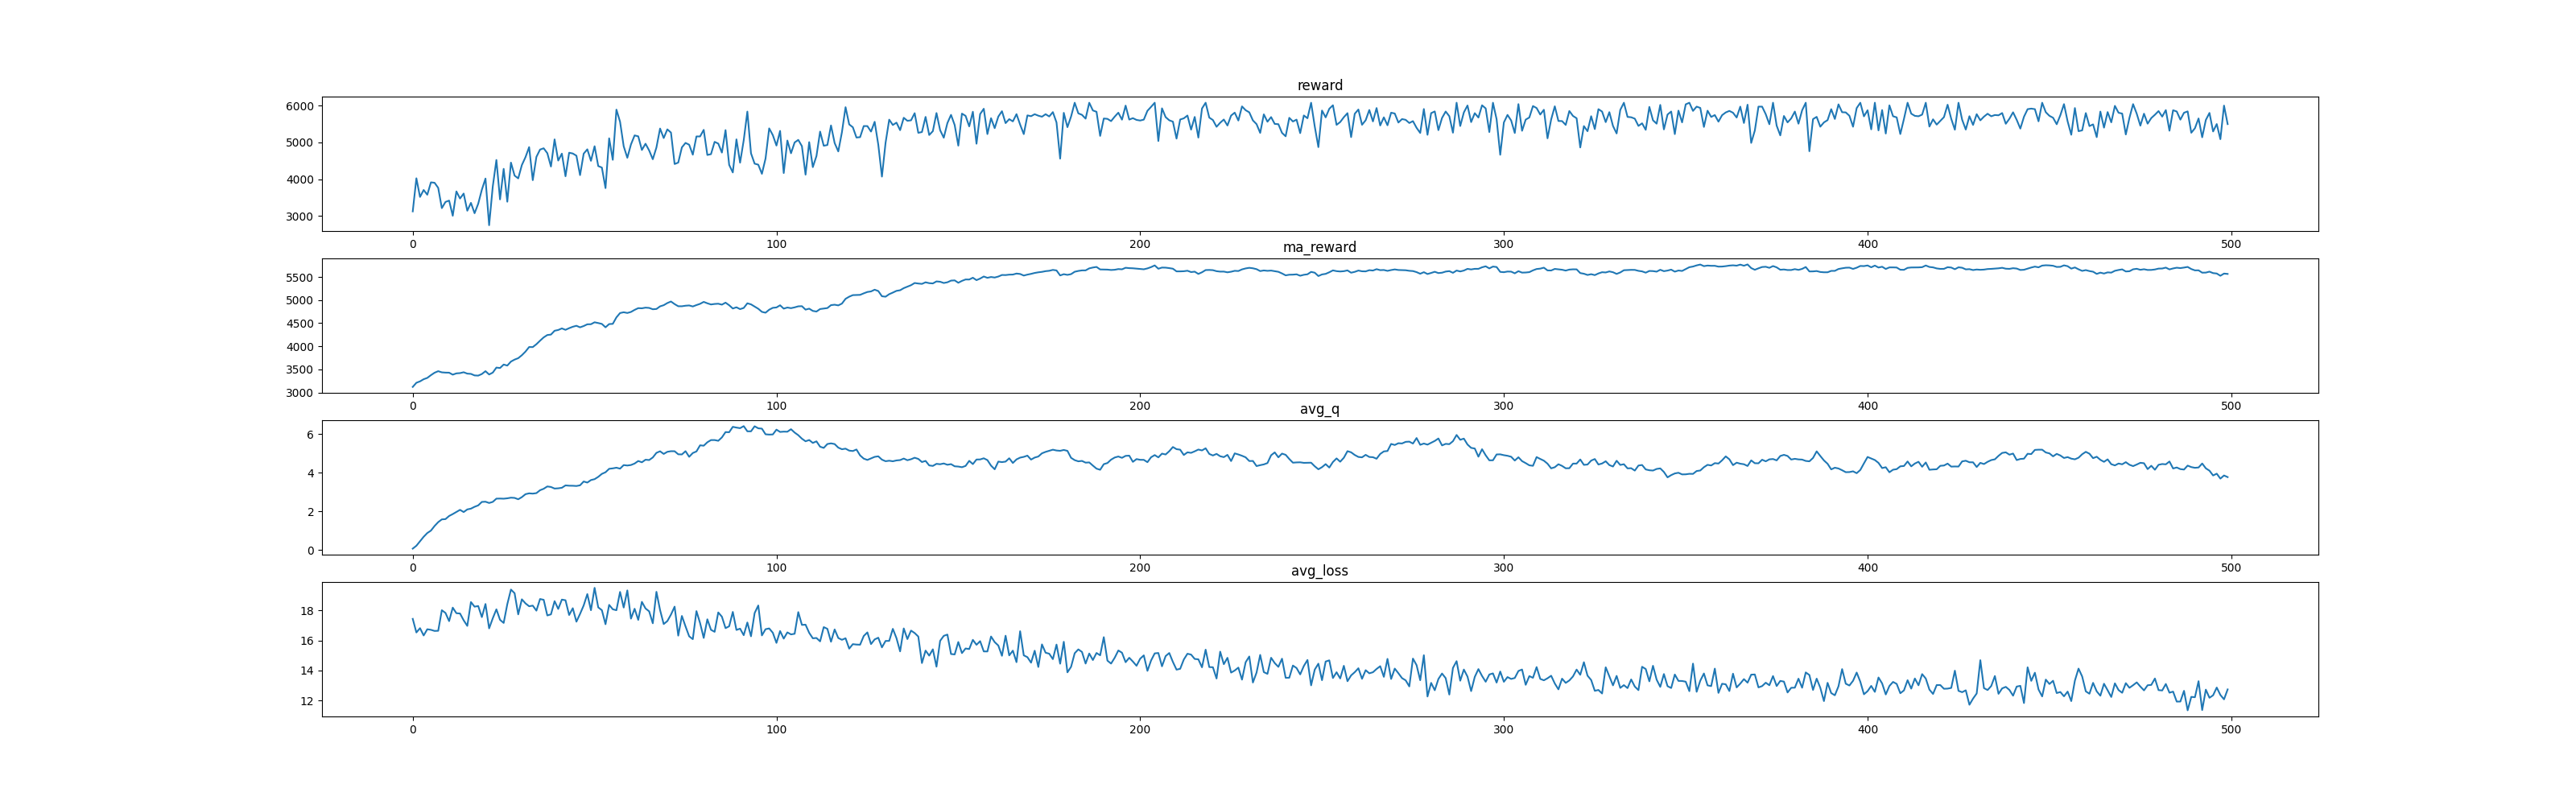

The data file committed next to this chart (first rows):
, reward, ma_reward, avg_q, avg_loss
0, 3123, 3123, 0.06986, 17.44
1, 4022, 3213, 0.2187, 16.53
2, 3516, 3243, 0.4502, 16.82
3, 3705, 3290, 0.6829, 16.33
4, 3576, 3318, 0.877, 16.75
5, 3912, 3378, 1.002, 16.71
6, 3901, 3430, 1.242, 16.63
7, 3763, 3463, 1.442, 16.64
8, 3212, 3438, 1.583, 18.01
9, 3380, 3432, 1.598, 17.83
10, 3417, 3431, 1.76, 17.29
11, 3004, 3388, 1.859, 18.19
12, 3666, 3416, 1.967, 17.81
13, 3473, 3422, 2.077, 17.79
14, 3608, 3440, 1.963, 17.34
15, 3141, 3410, 2.099, 16.97
16, 3355, 3405, 2.14, 18.56
17, 3073, 3372, 2.236, 18.25
18, 3331, 3368, 2.308, 18.29
19, 3712, 3402, 2.488, 17.55
20, 4016, 3464, 2.499, 18.43
21, 2747, 3392, 2.433, 16.8
22, 3797, 3432, 2.49, 17.47
23, 4520, 3541, 2.658, 18.07
24, 3449, 3532, 2.662, 17.37
25, 4279, 3607, 2.655, 17.17
26, 3386, 3585, 2.675, 18.42
27, 4449, 3671, 2.708, 19.39
28, 4096, 3714, 2.696, 19.15
29, 4020, 3744, 2.625, 17.74
30, 4382, 3808, 2.736, 18.74
31, 4597, 3887, 2.888, 18.47
32, 4870, 3985, 2.933, 18.28
33, 3972, 3984, 2.917, 18.32
34, 4604, 4046, 2.944, 17.99
35, 4803, 4122, 3.093, 18.76
36, 4838, 4194, 3.168, 18.71
37, 4705, 4245, 3.289, 17.66
38, 4342, 4254, 3.262, 17.74
39, 5080, 4337, 3.18, 18.62
40, 4504, 4354, 3.193, 18.1
41, 4693, 4388, 3.22, 18.72
42, 4078, 4357, 3.343, 18.68
43, 4717, 4393, 3.327, 17.69
44, 4696, 4423, 3.325, 18.15
45, 4637, 4445, 3.313, 17.25
46, 4108, 4411, 3.348, 17.77
47, 4692, 4439, 3.545, 18.33
48, 4810, 4476, 3.49, 19.09
49, 4497, 4478, 3.619, 18.01
50, 4894, 4520, 3.666, 19.51
51, 4355, 4504, 3.786, 18.2
52, 4314, 4485, 3.94, 18.02
53, 3756, 4412, 4.024, 17.08
54, 5109, 4482, 4.202, 18.37
55, 4525, 4486, 4.225, 18.08
56, 5890, 4626, 4.259, 18.01
57, 5560, 4720, 4.21, 19.23
58, 4892, 4737, 4.395, 18.19
59, 4580, 4721, 4.372, 19.33
... 440 more rows
